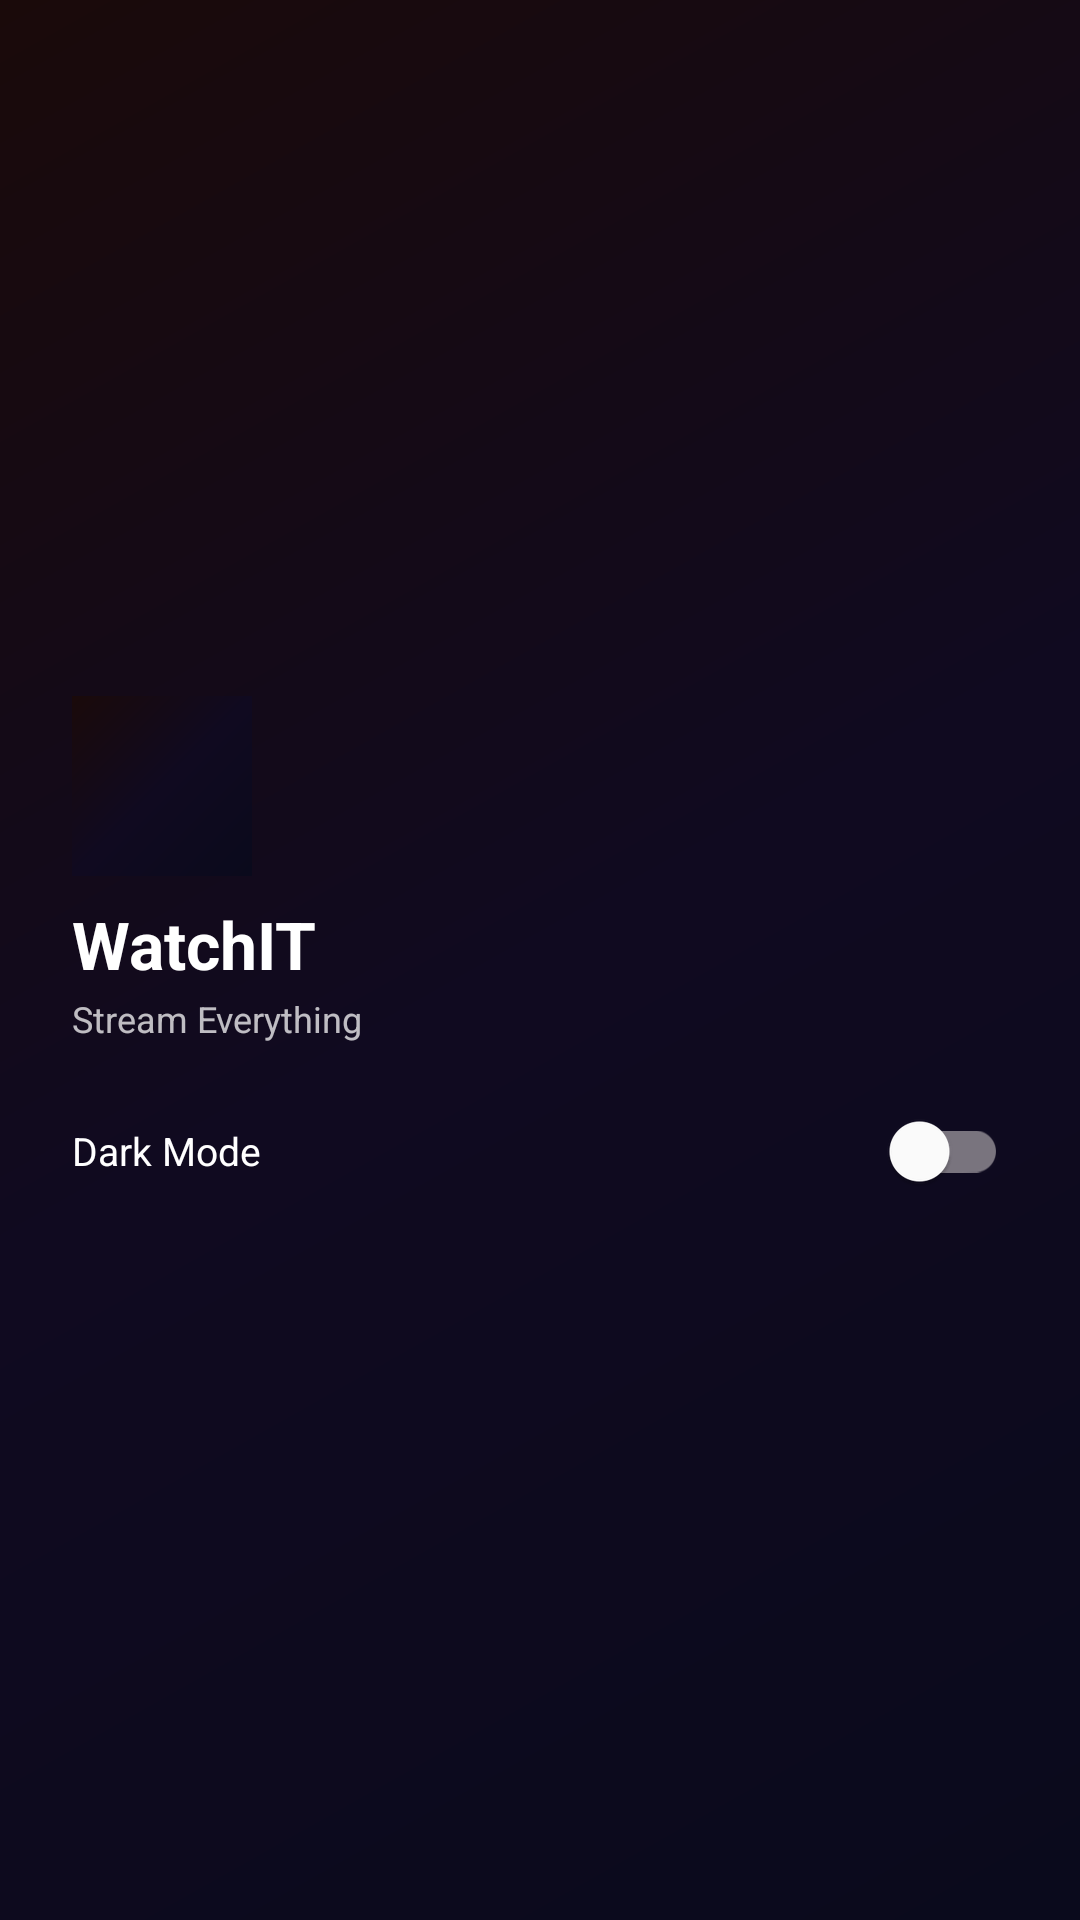

Reconstruct the res/layout file that produces this screen, plus the resources it refers to.
<!-- AndroidManifest.xml: application theme Theme.WatchIT -->
<!-- res/layout/nav_header.xml -->
<?xml version="1.0" encoding="utf-8"?>
<LinearLayout
    xmlns:android="http://schemas.android.com/apk/res/android"
    android:layout_width="match_parent"
    android:layout_height="180dp"
    android:orientation="vertical"
    android:background="@drawable/gradient_splash"
    android:gravity="center_vertical"
    android:padding="24dp">

    <ImageView
        android:layout_width="60dp"
        android:layout_height="60dp"
        android:src="@drawable/gradient_splash"
        android:scaleType="fitCenter"/>

    <TextView
        android:layout_width="wrap_content"
        android:layout_height="wrap_content"
        android:text="@string/app_name"
        android:textSize="22sp"
        android:textStyle="bold"
        android:textColor="@color/white"
        android:layout_marginTop="8dp"/>

    <TextView
        android:layout_width="wrap_content"
        android:layout_height="wrap_content"
        android:text="Stream Everything"
        android:textSize="12sp"
        android:textColor="#BBFFFFFF"
        android:layout_marginTop="2dp"/>

    
    <LinearLayout
        android:layout_width="match_parent"
        android:layout_height="wrap_content"
        android:orientation="horizontal"
        android:gravity="center_vertical"
        android:layout_marginTop="12dp">

        <TextView
            android:layout_width="0dp"
            android:layout_height="wrap_content"
            android:layout_weight="1"
            android:text="@string/dark_mode"
            android:textColor="@color/white"
            android:textSize="13sp"/>

        <com.google.android.material.switchmaterial.SwitchMaterial
            android:id="@+id/switchDarkMode"
            android:layout_width="wrap_content"
            android:layout_height="wrap_content"
            android:theme="@style/ThemeOverlay.MaterialComponents.Dark"/>

    </LinearLayout>

</LinearLayout>
<!-- resources referenced by this layout -->
<resources>
  <color name="white">#FFFFFF</color>
  <!-- drawable gradient_splash (drawable) -->
  <?xml version="1.0" encoding="utf-8"?>
  <shape xmlns:android="http://schemas.android.com/apk/res/android">
      <gradient
          android:type="linear"
          android:angle="135"
          android:startColor="#0A0A1C"
          android:centerColor="#100A20"
          android:endColor="#1A0A0A"/>
  </shape>
  <string name="app_name">WatchIT</string>
  <string name="dark_mode">Dark Mode</string>
  <style name="Theme.WatchIT" parent="Theme.Material3.DayNight.NoActionBar">
          <item name="colorPrimary">@color/primary_red</item>
          <item name="colorPrimaryVariant">@color/primary_dark_red</item>
          <item name="colorOnPrimary">@color/white</item>
          <item name="colorSecondary">@color/accent_red</item>
          <item name="colorOnSecondary">@color/white</item>
          <item name="colorSurface">@color/surface_card</item>
          <item name="colorOnSurface">@color/text_primary</item>
          <item name="android:colorBackground">@color/background</item>
          <item name="android:windowBackground">@color/background</item>
          <item name="android:statusBarColor">@color/background</item>
          <item name="android:navigationBarColor">@color/background</item>
          <item name="android:windowLightStatusBar">false</item>
      </style>
  <color name="primary_red">#C2185B</color>
  <color name="primary_dark_red">#880E4F</color>
  <color name="accent_red">#E91E63</color>
  <color name="surface_card">#1E1E1E</color>
  <color name="text_primary">#F5F5F5</color>
  <color name="background">#0D0D0D</color>
</resources>
